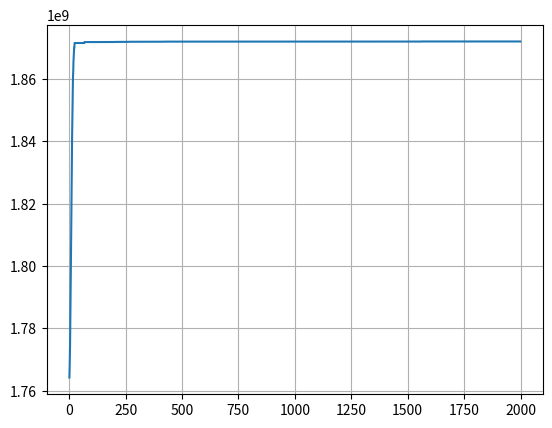
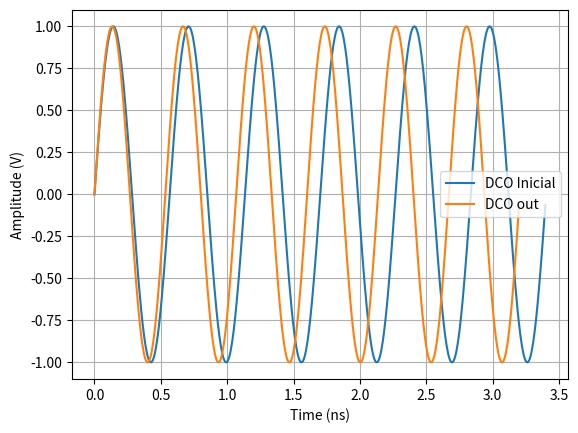

Reproduce these figures in Python, in order.
"""
Created on abril 26 18:02:04 2023

[redacted]
"""

import numpy as np
import matplotlib.pyplot as plt
from scipy import signal


class LSB_BANK:
    def __init__(self, fc, nb, fr):
        self.fc = fc
        self.nb = nb
        self.fr = fr
        self.fmin = fc - fr / 2
        self.fmax = fc + fr / 2
        self.cmax = 1 / (L * (2 * np.pi * self.fmin) ** 2)
        self.cmin = 1 / (L * (2 * np.pi * self.fmax) ** 2)
        self.lsb = (self.cmax - self.cmin) / 2 ** nb
        self.freq_lsb = fr / 2 ** nb


def Init_DCO():
    '''
    Configuração inicial do DCO
    '''

    pvt_bank = LSB_BANK(F0, PVT_NB, FR_PVT)
    acq_bank = LSB_BANK(F0, ACQ_NB, FR_ACQ)
    trk_i_bank = LSB_BANK(F0, TRK_NB_I, FR_TRK_I)
    trk_f_bank = LSB_BANK(F0, TRK_NB_F, FR_TRK_F)
    global C0, pvt_lsb, acq_lsb, trk_i_lsb, trk_f_lsb, FREQ_RES_PVT, FREQ_RES_ACQ, FREQ_RES_TRK, FREQ_RES_TRK_F
    C0 = pvt_bank.cmin
    # C0=10e-4
    pvt_lsb = pvt_bank.lsb
    acq_lsb = acq_bank.lsb
    trk_i_lsb = trk_i_bank.lsb
    trk_f_lsb = trk_i_bank.lsb / (2 ** TRK_NB_F)
    FREQ_RES_PVT = pvt_bank.freq_lsb
    FREQ_RES_ACQ = acq_bank.freq_lsb
    FREQ_RES_TRK = trk_i_bank.freq_lsb
    FREQ_RES_TRK_F = trk_f_bank.freq_lsb
    print("PVT -----  fmin: ", pvt_bank.fmin, " fmax: ", pvt_bank.fmax, "cmax: ", pvt_bank.cmax, " cmim: ",
          pvt_bank.cmin, " LSB: ", pvt_bank.lsb)
    print("ACQ -----  fmin: ", acq_bank.fmin, " fmax: ", acq_bank.fmax, "cmax: ", acq_bank.cmax, " cmim: ",
          acq_bank.cmin, " LSB: ", acq_bank.lsb)
    print("TRK_I -----  fmin: ", trk_i_bank.fmin, " fmax: ", trk_i_bank.fmax, "cmax: ", trk_i_bank.cmax, " cmim: ",
          trk_i_bank.cmin, " LSB: ", trk_i_bank.lsb)
    print("TRK_F -----  fmin: ", trk_f_bank.fmin, " fmax: ", trk_f_bank.fmax, "cmax: ", trk_f_bank.cmax, " cmim: ",
          trk_f_bank.cmin, " LSB: ", trk_f_bank.lsb)
    return


def SET_DCO(pvt_OTW=255, acq_OTW=255, trk_i_OTW=64, trk_f_OTW=0):
    '''
    Ajusta a frequência do DCO conforme valor binario de cada bank capacitor

    INPUT arguments
    pvt_OTW     :  Valor inteiro do bank pvt
    acq_OTW     :  Valor inteiro do bank acquisition
    trk_i_OTW   :  Valor inteiro do bank trekking integer
    trk_f_OTW   :  Valor inteiro do bank trekking fractional

    OUTPUT
    f	: valor de frequência [Hz]
    '''

    global C0, pvt_lsb, acq_lsb, trk_i_lsb, trk_f_lsb
    pvt = 255 - int(pvt_OTW)
    acq = 255 - int(acq_OTW)
    trk_i = 64 - int(trk_i_OTW)
    trk_f = 32 - int(trk_f_OTW)
    f = 1 / (2 * np.pi * np.sqrt(L * (C0 + pvt * pvt_lsb + acq * acq_lsb + trk_i * trk_i_lsb + trk_f_lsb * trk_f)))
    return f


def TDC(tR, t_ckv):
    global TDC_res, T0
    tR_Q = int((
                           tR - t_ckv) / TDC_res)  # Diferença de tempo entre a última borda de clock de CKV até a borda de REF. (FIG 2 Time-Domain Modeling of an RF All-Digital PLL)
    # delta_tR = int(((t_CKV - ntdc_init)/(n - n_init)) / TDC_res)
    error = 1 - (tR_Q * TDC_res) / T0
    return error


def plot_DCO_signal():
    '''
    plotar sinal de saída do DCO e comparar ao sinal de inicio

    INPUT arguments
    none
    '''
    global len_simulation, dco_init_time, dco_freq_init, f_CKV, T0, OVERSAMPLE, fs
    fs = OVERSAMPLE * f_CKV
    t = np.arange(0, 10 * T0, 1 / fs)
    # x_noise = np.sin(2 * np.pi * 1/(tc + jitter + wander) * t)
    x = np.sin(2 * np.pi * f_CKV * t)
    plt.figure()
    plt.plot(dco_init_time[:len_simulation] / 1e-9, dco_freq_init[:len_simulation], label="DCO Inicial")
    plt.plot(t[:len_simulation] / 1e-9, x[:len_simulation], label="DCO out")
    plt.grid(visible=True)
    plt.legend()
    plt.xlabel('Time (ns)')
    plt.ylabel('Amplitude (V)')
    plt.show()


def plot_histogram_noise(lenght):
    '''
    plotar histograma do ruído Wander e jitter

    INPUT arguments
    lenght     :  Quantidade de pontos aleatórios
    '''
    global Jt_noise, Wt_noise
    jitter_noise = np.random.randn(lenght) * Jt_noise
    wander_noise = np.random.randn(lenght) * Wt_noise
    plt.subplot(121)
    plt.hist(jitter_noise, bins=50, label="Normal distribution of the Jitter noise")
    plt.legend()
    plt.grid(visible=True)
    plt.subplot(122)
    plt.hist(wander_noise, bins=50, color="r", label="Normal distribution of the wander noise")
    plt.legend()
    plt.grid(visible=True)
    plt.show()


def fun_calc_psd(x, fs=1, rbw=100e3, fstep=None):
    '''
    Calculate power spectral density

    INPUT arguments
    x     :  data vector
    fs    :  sample rate [Hz]
    rbw   :  resolution bandwidth [Hz]
    fstep :  FFT frequency bin separation [Hz]
    OUTPUT
    XdB	: spectrum of x [dB]
    f	: frequency vector [Hz]
    '''

    if fstep is None:
        fstep = rbw / 1.62
    len_x = len(x)
    nwin = round(fs * 1.62 / rbw)
    nfft = round(fs / fstep)
    if nwin > len_x:
        nwin = len_x
        rbw = fs * 1.62 / nwin
    fftstr = f'len(x)={len_x:.2f}, rbw={rbw / 1e3:.2f}kHz, fstep={fstep / 1e3:.2f}kHz, nfft={nfft:d}, nwin={nwin:d}'
    print(f'Calculating the PSD: {fftstr} ...')
    f, X = signal.welch(x, fs=fs, window=signal.windows.blackman(nwin), nperseg=nwin, nfft=nfft, scaling='density')
    X *= (np.sinc(f / fs)) ** 2  # correct for ZOH
    XdB = 10 * np.log10(X)
    XdB_sig = np.max(XdB)
    print(f'Signal PSD peak = {XdB_sig:.2f} dB, 10log(rbw) = {10 * np.log10(rbw):.1f}')
    return XdB, f


'''
        DEFINIÇÕES GERAIS
'''
F0 = 2045e6  # frequência central de ajuste do DCO
FCW = 72  # 76.9230  # Frequency command word
FREF = 26e6  # Frequência de referência
FDCO = FREF * FCW  # Frequência desajda na sáida do DCO
FREF_edge = 1 / FREF  # tempo de borda de FREF
FDCO_edge = 1 / FDCO  # tempo de borda de F0

'''
        BANK CAPACITOR
'''
FR_PVT = 500e6  # range de frequência em PVT mode
FR_ACQ = 100e6  # range de frequência em acquisition mode
FR_TRK_I = 2e6  # range de frequência em Trekking integer mode
FR_TRK_F = 2e6  # range de frequência em Trekking fractional mode
FREQ_RES_PVT = 0
FREQ_RES_ACQ = 0
FREQ_RES_TRK = 0
FREQ_RES_TRK_F = 0
L = 1e-9  # Indutor utilizado
C0 = 0  # valor de capacitância inicial
PVT_NB = 8  # número de bits em PVT mode
ACQ_NB = 8  # número de bits em acquisition mode
TRK_NB_I = 6  # número de bits Trekking integer mode
TRK_NB_F = 5  # número de bits Trekking fractional mode
pvt_lsb = 0  # valor do LSB em PVT mode
acq_lsb = 0  # valor do LSB em acquisition mode
trk_i_lsb = 0  # valor do LSB em Trekking integer mode
trk_f_lsb = 0  # valor do LSB em Trekking fractional mode

'''
        TDC
'''
TDC_res = 15e-12
TDC_chains = 40

'''
        RUÍDO
'''
Wt_noise = 12e-15  # Wander noise time
Wf_noise = 1 / Wt_noise  # Wander noise frequency
Jt_noise = 111e-15  # jitter noise time
Jf_noise = 1 / Jt_noise  # jitter noise frequency

'''
        VARIÁVEIS DE CONTROLE DA SIMULAÇÃO
'''
TIME = 2000  # simulação de X bordas de FREF
OVERSAMPLE = 100  # oversample de frequência para discretizar a frequência do DCO
len_simulation = 6 * OVERSAMPLE  # plotar 6 períodos do DCO

'''
        VARIÁVEIS DE CONTROLE
'''
RR_k = 0  # reference phase
RV_n = 0  # variable phase with index n
RV_k = 0  # variable phase with index k
t_CKV = 0  # period of DCO output
t_R = 0  # time reference
TDEV_I = 0  # time deviation integer
TDEV_F = 0  # time deviation fractional
last_jitter = 0  # last value of jitter
last_error = 0  # last value os error

pvt_bank_calib = False
acq_bank_calib = False
trk_bank_calib = False
OTW_pvt = 0  # initial value of pvt bank
OTW_acq = 128  # initial value of acq bank
OTW_trk = 32  # initial value of trk integer bank
OTW_trk_f = 0  # initial value of trk fractional bank
phase_dif = 0  # phase difference
prev_phase = 0  # new phase difference
count = 0  # counter of k index
k = 1  # index k
n = 0  # index n
freqs = np.zeros(TIME)  # array of different DCO output values

'''
        Main
'''
if __name__ == "__main__":
    Init_DCO()
    f_CKV = SET_DCO(0, 128, 32, 0)
    T0 = 1 / f_CKV
    fs = OVERSAMPLE * f_CKV
    print("frequência inicial do DCO é: ", f_CKV / 1e6, "MHz")
    dco_init_time = np.arange(0, 10 * T0, 1 / fs)
    dco_freq_init = np.sin(2 * np.pi * f_CKV * dco_init_time)
    # plot_histogram_noise(10000)
    # plot_DCO_signal()

    for k in range(1, TIME):
        RR_k += FCW
        t_R = k * FREF_edge
        ntdc_init = t_CKV
        n_init = n
        while t_CKV < t_R:
            n += 1
            # delta_f = KDCO * OTW
            delta_f = f_CKV - FDCO
            TDEV_I = delta_f / (FDCO * (FDCO + delta_f))
            jitter = 0
            wander = 0
            jitter = np.random.randn() * Jt_noise
            wander = np.random.randn() * Wt_noise
            last_t_CKV = t_CKV  # aramazena o valor anterior de t_CKV
            t_CKV = n * T0 + jitter + wander - last_jitter  # - TDEV_I
            last_jitter = jitter
            RV_n += 1
            # if trk_bank_calib:
            #     count += 1
            # if count == 4:
            #     count = 0
            #     error_f = phase_error % 1 #+ last_error
            #     last_error = error_f % 1
            #     OTW_trk_f = error_f * 2** TRK_NB_F
        RV_k = RV_n
        # error_TDC = TDC(t_R, last_t_CKV)
        # delta_tR = int((t_R - last_t_CKV) / TDC_res)  # Diferença de tempo entre a última borda de clock de CKV até a borda de REF. (FIG 2 Time-Domain Modeling of an RF All-Digital PLL)
        # delta_tR = int(((t_CKV - ntdc_init)/(n - n_init)) / TDC_res)
        # error_fractional = 1 - (delta_tR * TDC_res) / T0
        error_fractional = TDC(t_R, last_t_CKV)
        phase_error = RR_k - RV_k + error_fractional
        if not pvt_bank_calib:
            OTW_prev = OTW_pvt + (int(phase_error) * 2 ** -2)
            OTW_pvt = OTW_prev
            if k >= 158:
                print("debug")
            if k == 150:
                pvt_bank_calib = True
            num = abs((FREF * FCW) - f_CKV)
            if num <= FREQ_RES_PVT:
                count += 1
                if count == 5:
                    pvt_bank_calib = True
                    count = 0
            else:
                count = 0

        elif not acq_bank_calib:
            OTW_prev = OTW_acq + (int(phase_error) * 2 ** -4)
            OTW_acq = OTW_prev
            # if k == 400:
            #     acq_bank_calib = True
            #     trk_bank_calib = True
            num = abs((FREF * FCW) - f_CKV)
            if num <= FREQ_RES_ACQ:
                count += 1
                if count == 5:
                    acq_bank_calib = True
                    trk_bank_calib = True
            else:
                count = 0

        elif trk_bank_calib:
            OTW_prev = OTW_trk + ((int(phase_error)) * 2 ** -5)
            OTW_trk = OTW_prev
        f_CKV = SET_DCO(OTW_pvt, OTW_acq, OTW_trk, OTW_trk_f)
        T0 = 1 / f_CKV
        freqs[k] = f_CKV
        # if f_CKV < (FREF * FCW):
        #     print("freq menor")
    print("freq ajustada: ", f_CKV / 1e6, "MHz E a desejada era de :", (FREF * FCW) / 1e6, "MHz diferença de :",
          (f_CKV - (FREF * FCW)) / 1e3, "kHz")

    plt.figure()
    plt.plot(np.arange(1, TIME, 1), freqs[1:TIME])
    plt.grid(visible=True)

    plot_DCO_signal()

    #
    # Xdb_o, f = fun_calc_psd((x_or), fs, 1e3, 10e3)
    # Xdb, f = fun_calc_psd((x), fs, 1e3, 10e3)
    #
    # plt.figure()
    # # plt.plot(f / 1e6, Xdb_o, label="Original")
    # plt.semilogx(f, Xdb_o, label="Original")
    # # plt.plot(f / 1e6, Xdb, label="ERROR")
    # plt.semilogx(f, Xdb, label="With Noise")
    # plt.grid(visible=True)
    # plt.legend()
    # plt.xlabel('Freq (MHz)')
    # plt.ylabel('Amplitude (dB)')
    # # plt.show()
'''
For each f_ref cycle
    Accumulate FCW:
    Generate f_ref clock transition:
    While t [n] < t [k]
    ∑∆ -Modulator
    DCO
    Generate f_ckv clock transition:
    End
    TDC – calculate the timing difference
    Phase detector
    Loop filter
    Generate the current oscillator tuning word
End
'''
